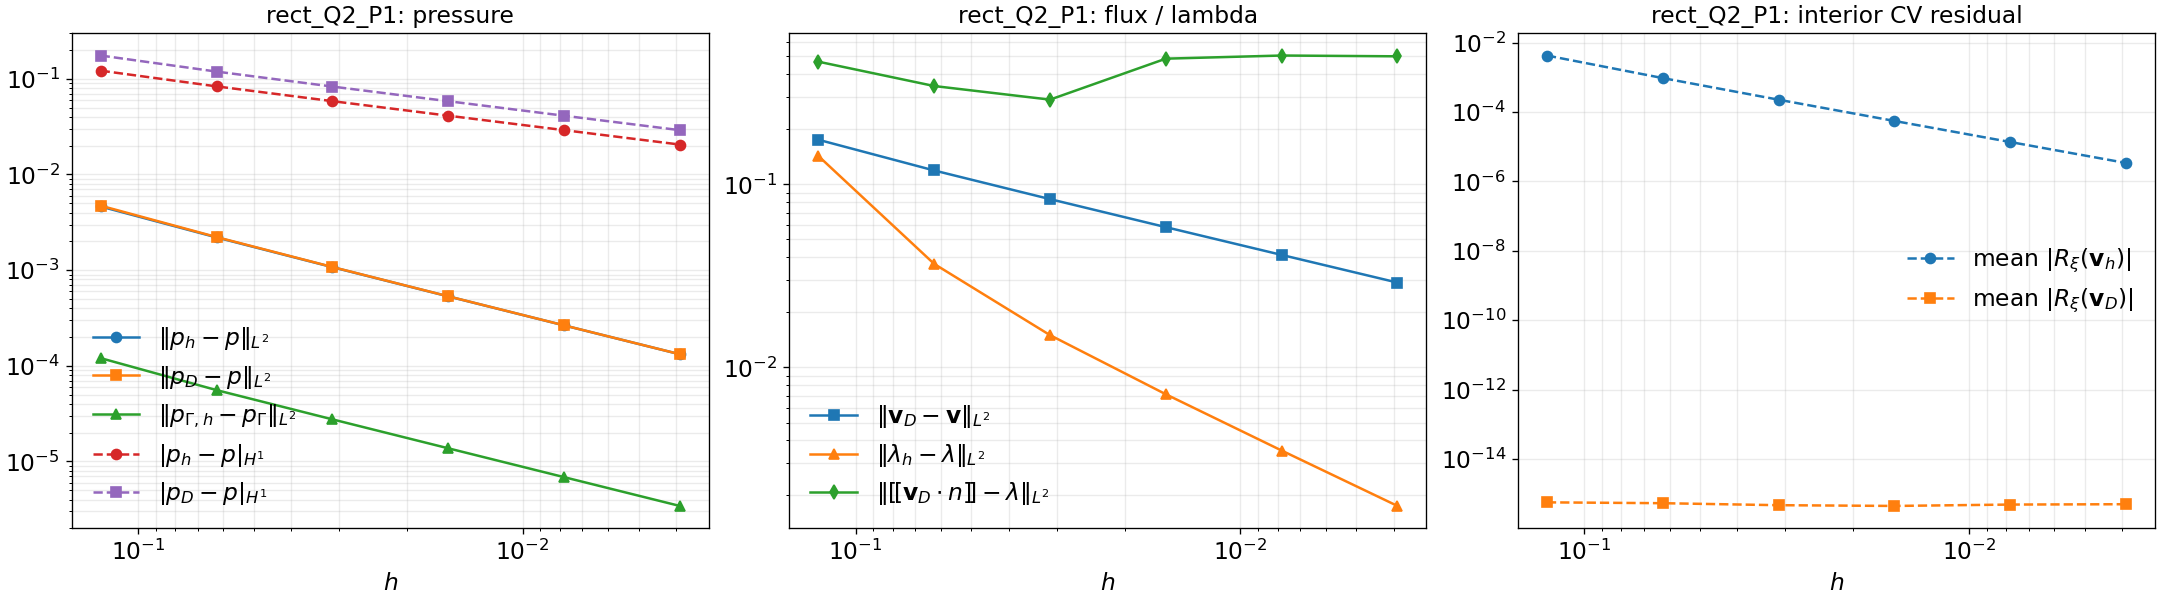

Source data for this figure (header and first rows):
case, order, lambda_order, lambda_space, ref, h, h_lambda, h_lambda_arc, dofs, dofs_total, dofs_lambda, n_lambda, err_p_cg_l2, err_p_cg_h1, err_p_rec_l2, err_p_rec_h1, err_p_gamma_l2, err_p_gamma_h1, err_lam_h, err_lam_int, err_lam_jump_cg, err_lam_jump_rec, err_q_cg, err_q_rec
rect_Q2_P1, 2, 1, P1, 2, 0.125, 0.3536, 0.3536, 289, 341, 5, 4, 0.004628, 0.1217, 0.004721, 0.1752, 0.0001203, 0.005196, 0.1429, 0.09719, 0.2599, 0.4678, 0.1217, 0.1752
rect_Q2_P1, 2, 1, P1, 3, 0.0625, 0.1768, 0.1768, 1089, 1191, 9, 8, 0.002199, 0.0834, 0.002218, 0.119, 5.573226257527676e-05, 0.001304, 0.03676, 0.0336, 0.1216, 0.3444, 0.0834, 0.119
rect_Q2_P1, 2, 1, P1, 4, 0.03125, 0.08839, 0.08839, 4225, 4425, 17, 16, 0.001075, 0.05844, 0.00108, 0.08304, 2.7572979215734207e-05, 0.0003375, 0.01501, 0.01478, 0.05608, 0.2902, 0.05844, 0.08304
rect_Q2_P1, 2, 1, P1, 5, 0.01562, 0.04562, 0.04562, 16641, 17038, 32, 31, 0.0005321, 0.04119, 0.0005331, 0.05837, 1.37425634154832e-05, 8.844350214017707e-05, 0.007134, 0.007106, 0.7802, 0.4858, 0.04119, 0.05837
rect_Q2_P1, 2, 1, P1, 6, 0.007812, 0.02318, 0.02318, 66049, 66838, 62, 61, 0.0002647, 0.02908, 0.000265, 0.04116, 6.86197216136889e-06, 2.5863650534559804e-05, 0.003514, 0.003511, 0.8352, 0.5054, 0.02908, 0.04116
rect_Q2_P1, 2, 1, P1, 7, 0.003906, 0.01169, 0.01169, 263169, 264742, 122, 121, 0.000132, 0.02055, 0.0001321, 0.02906, 3.4288342457482817e-06, 9.25962426618876e-06, 0.001751, 0.00175, 0.8225, 0.5004, 0.02055, 0.02906
